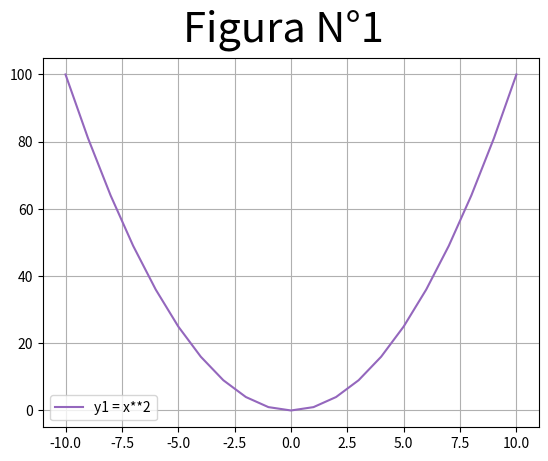
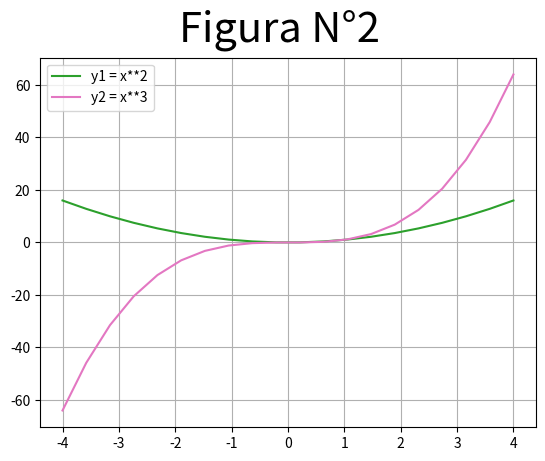
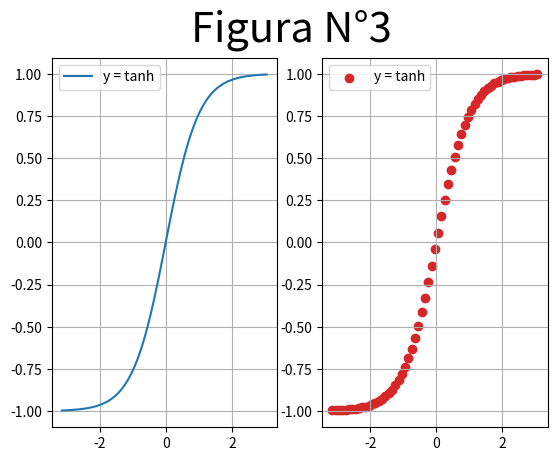
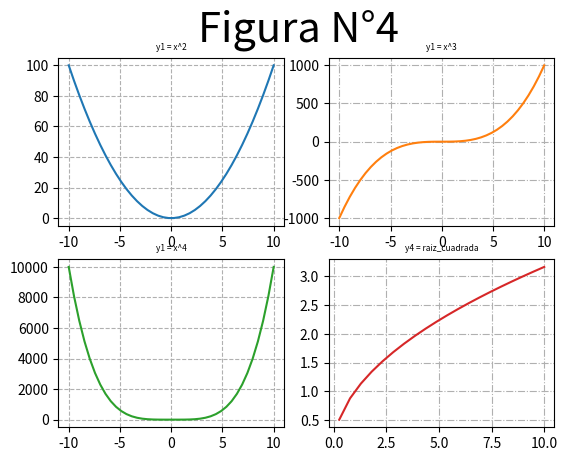

Reproduce these figures in Python, in order.
#!/usr/bin/env python
'''
Matplotlib [Python]
Ejercicios de práctica
---------------------------
Autor: Inove Coding School
Version: 1.1

Descripcion:
Programa creado para poner a prueba los conocimientos
adquiridos durante la clase
'''

__author__ = "Inove Coding School"
__email__ = "[email redacted]"
__version__ = "1.1"

import numpy as np
import matplotlib.pyplot as plt


def ej1():
    # Line Plot
    # Se desea graficar los valores de X e Y en un gráfico de línea

    # Función que se desea graficar:
    # y1 = x**2

    x = list(range(-10, 11, 1))
    # Estamos aprovechando el concepto de comprension de listas
    # para generar los valores que toma "Y" por cada valor de "X"
    y = []
    for i in x:
        y.append(i**2)

    # Crear una "figura" y crear un "ax" con add_subplot
    # Graficar el "line plot" de "Y" en función de "X"
    # Colocar la leyenda y el label con el nombre de la función
    # Darle color a la línea a su elección

    fig = plt.figure()
    fig.suptitle('Figura N°1', fontsize=30)
    ax = fig.add_subplot()
    ax.plot(x, y, color='tab:purple', label='y1 = x**2')
    ax.legend()
    ax.grid()
    plt.show()
    print("Fin")


def ej2():
    # Line Plot
    # Se desea graficar varias funciones en un mismmo gráfico (axe)

    # Las funciones que se desean implementar y graficar son:
    # y1 = x**2
    # y2 = x**3

    # Su implementación es la siguiente:
    x = list(np.linspace(-4, 4, 20))
    # Estamos aprovechando el concepto de comprension de listas
    # para generar los valores que toma "Y" por cada valor de "X"
    y1 = []
    for i in x:
        y1.append(i**2)

    y2 = []
    for i in x:
        y2.append(i**3)

    # Realizar un gráfico que representen las dos funciones
    # Para ello se debe llamar dos veces a "plot" con el mismo "ax"

    # Se debe colocar en la leyenda la función que representa
    # cada función

    # Cada función dibujarla con un color distinto
    # a su elección

    fig = plt.figure()
    fig.suptitle('Figura N°2', fontsize=30)
    ax = fig.add_subplot()
    ax.plot(x, y1, color='tab:green', label='y1 = x**2')
    ax.plot(x, y2, color='tab:pink', label='y2 = x**3')
    ax.legend()
    ax.grid()
    plt.show()
    print("Fin")


def ej3():
    # Scatter Plot
    # Se desea graficar la función tanh para el siguiente
    # intervalor de valores de "X"
    x = np.arange(-np.pi, np.pi, 0.1)

    # Función a implementar
    # y = tanh(x) --> tangente hiperbólica

    # Implementacion
    y = np.tanh(x)

    # Graficar la función utilizando "scatter"

    # Se debe colocar en la leyenda la función que representa
    # cada gráfico

    # Elegir un marker a elección

    fig = plt.figure()
    fig.suptitle('Figura N°3', fontsize=30)
    ax1 = fig.add_subplot(1, 2, 1) 
    ax2 = fig.add_subplot(1, 2, 2) 

    ax1.plot(x, y, c='tab:blue', label='y = tanh')
    ax1.legend()
    ax1.grid()
    ax2.scatter(x, y, c='tab:red', label='y = tanh')
    ax2.legend()
    ax2.grid()
    plt.show()
    print("Fin")


def ej4():
    # Figura con múltiples gráficos
    # Line Plot
    # Se desea graficar cuatro funciones en una misma figura
    # en cuatros gráficos (axes) distintos. Para el siguiente
    # intervalor de valores de "X":
    x = np.linspace(-10, 10, 40)

    # Realizar tres gráficos que representen
    # y1 = x^2 (X al cuadrado)
    # y2 = x^3 (X al cubo)
    # y3 = x^4 (X a la cuarta)
    # y4 = raiz_cuadrada(X)

    # Implementación:
    y1 = x**2
    y2 = x**3
    y3 = x**4
    y4 = np.sqrt(x)

    # Esos tres gráficos deben estar colocados
    # en la diposición de 3 filas y 1 columna:
    # ------
    #  graf1 | graf2
    # ------
    #  graf3 | graf4
    # Utilizar add_subplot para lograr este efecto
    # de "2 filas" "2 columna" de gráficos

    # Se debe colocar en la leyenda la función que representa
    # cada gráfico

    # Cada gráfico realizarlo con un color distinto
    # a su elección

    # Colocar una grilla a elección

    fig, ((ax1, ax2), (ax3, ax4)) = plt.subplots(2, 2)
    fig.suptitle('Figura N°4', fontsize=30)
    ax1.plot(x, y1, 'tab:blue')
    ax1.set_title('y1 = x^2', fontsize=6)
    ax1.grid(ls='dashed')
    ax2.plot(x, y2, 'tab:orange')
    ax2.set_title('y1 = x^3', fontsize=6)
    ax2.grid(ls='dashdot')
    ax3.plot(x, y3, 'tab:green')
    ax3.set_title('y1 = x^4', fontsize=6)
    ax3.grid(ls='dashed')
    ax4.plot(x, y4, 'tab:red')
    ax4.set_title('y4 = raiz_cuadrada', fontsize=6)
    ax4.grid(ls='dashdot')
    plt.show()
    print("Fin")
                                

if __name__ == '__main__':
    print("Bienvenidos a otra clase de Inove con Python")
    ej1()
    ej2()
    ej3()
    ej4()
